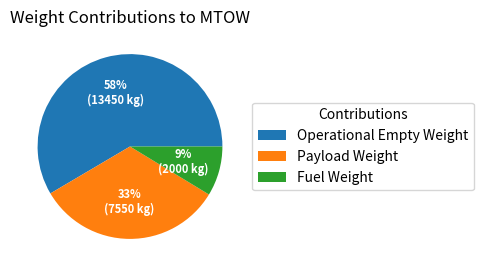

The matplotlib source for this figure:
import numpy as np
import matplotlib.pyplot as plt

MTOW = 23000    # Maximum Take-Off Weight [kg]
OEW = 13450     # Operational Empty Weight [kg]
PW = 7550       # Max Payload Weight [kg]
FW = 5000       # Max Fuel Weight [kg]

Fuel = 2000     # Fuel Weight Using MTOW - MZFW [kg]

Ws = [OEW, PW, Fuel]
Wlabels = ['Operational Empty Weight', 'Payload Weight', 'Fuel Weight']

fig, ax = plt.subplots(figsize=(8, 3), subplot_kw=dict(aspect='equal'))

print(sum(Ws))

def label(pct, allvals):
    absolute = int(np.round(pct/100.*np.sum(allvals)))
    return f"{pct:.0f}%\n({absolute:d} kg)"


wedges, texts, autotexts = ax.pie(Ws, #center=(-1.5, 0),
                                  autopct=lambda pct: label(pct, Ws),
                                  textprops=dict(color='w'))

ax.legend(wedges, Wlabels, title="Contributions",
          loc='center left', bbox_to_anchor=(1, 0, 0.5, 1))

plt.setp(autotexts, size=8, weight='bold')

ax.set_title("Weight Contributions to MTOW")
plt.show()